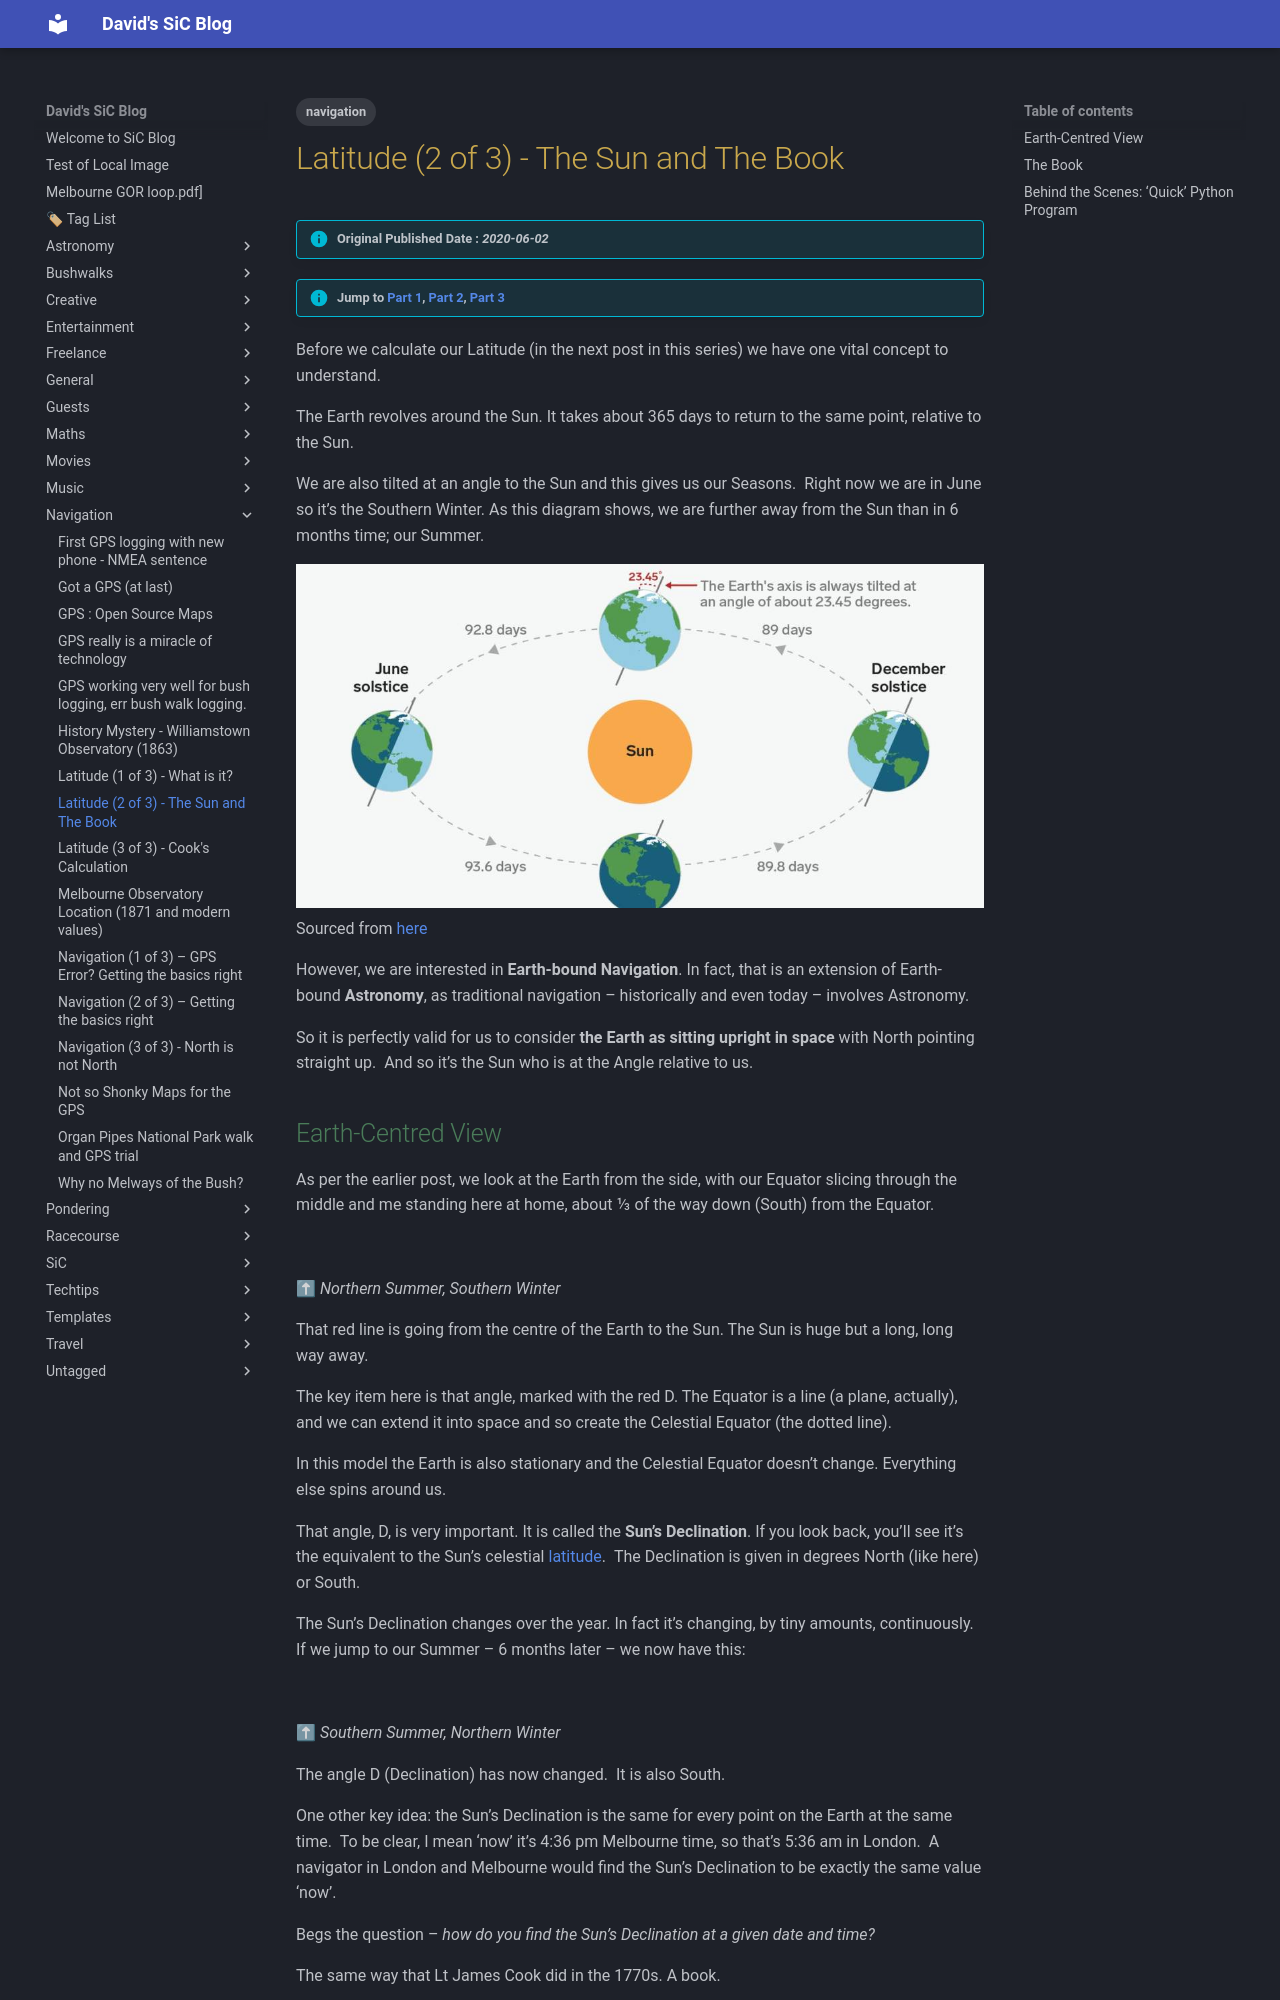

repository: dwids/dwids.github.io · page: Navigation/latitude-02-the-sun-and-the-book/index.html · generator: mkdocs

---
date: 2020-06-02T18:35:58.000Z
lastmod: 2020-06-02T18:35:58.000Z
title: Latitude (2 of 3) - The Sun and The Book
draft: false
slug: latitude-02-the-sun-and-the-book
tags: ["navigation"]
cover:
    image: /images/wordpress/2021/02/5d07bb6e6fc9202e196da1f6.jpg
    alt: Latitude 02 - The Sun and The Book
description: 
---

> [!info] Original Published Date : *2020-06-02*

>[!info] Jump to [[latitude-01-what-is-it|Part 1]], [[latitude-02-the-sun-and-the-book|Part 2]], [[latitude-3-cooks-calculation|Part 3]]

Before we calculate our Latitude (in the next post in this series) we have one vital concept to understand.

The Earth revolves around the Sun. It takes about 365 days to return to the same point, relative to the Sun.

We are also tilted at an angle to the Sun and this gives us our Seasons.  Right now we are in June so it’s the Southern Winter. As this diagram shows, we are further away from the Sun than in 6 months time; our Summer.

![](5d07bb6e6fc9202e196da1f6.jpg)Sourced from [here](https://i.insider.com/5d07bb6e6fc9202e196da1f6?width=1200&amp;format=jpeg)

However, we are interested in **Earth-bound Navigation**. In fact, that is an extension of Earth-bound **Astronomy**, as traditional navigation – historically and even today – involves Astronomy. 

So it is perfectly valid for us to consider **the Earth as sitting upright in space** with North pointing straight up.  And so it’s the Sun who is at the Angle relative to us.
